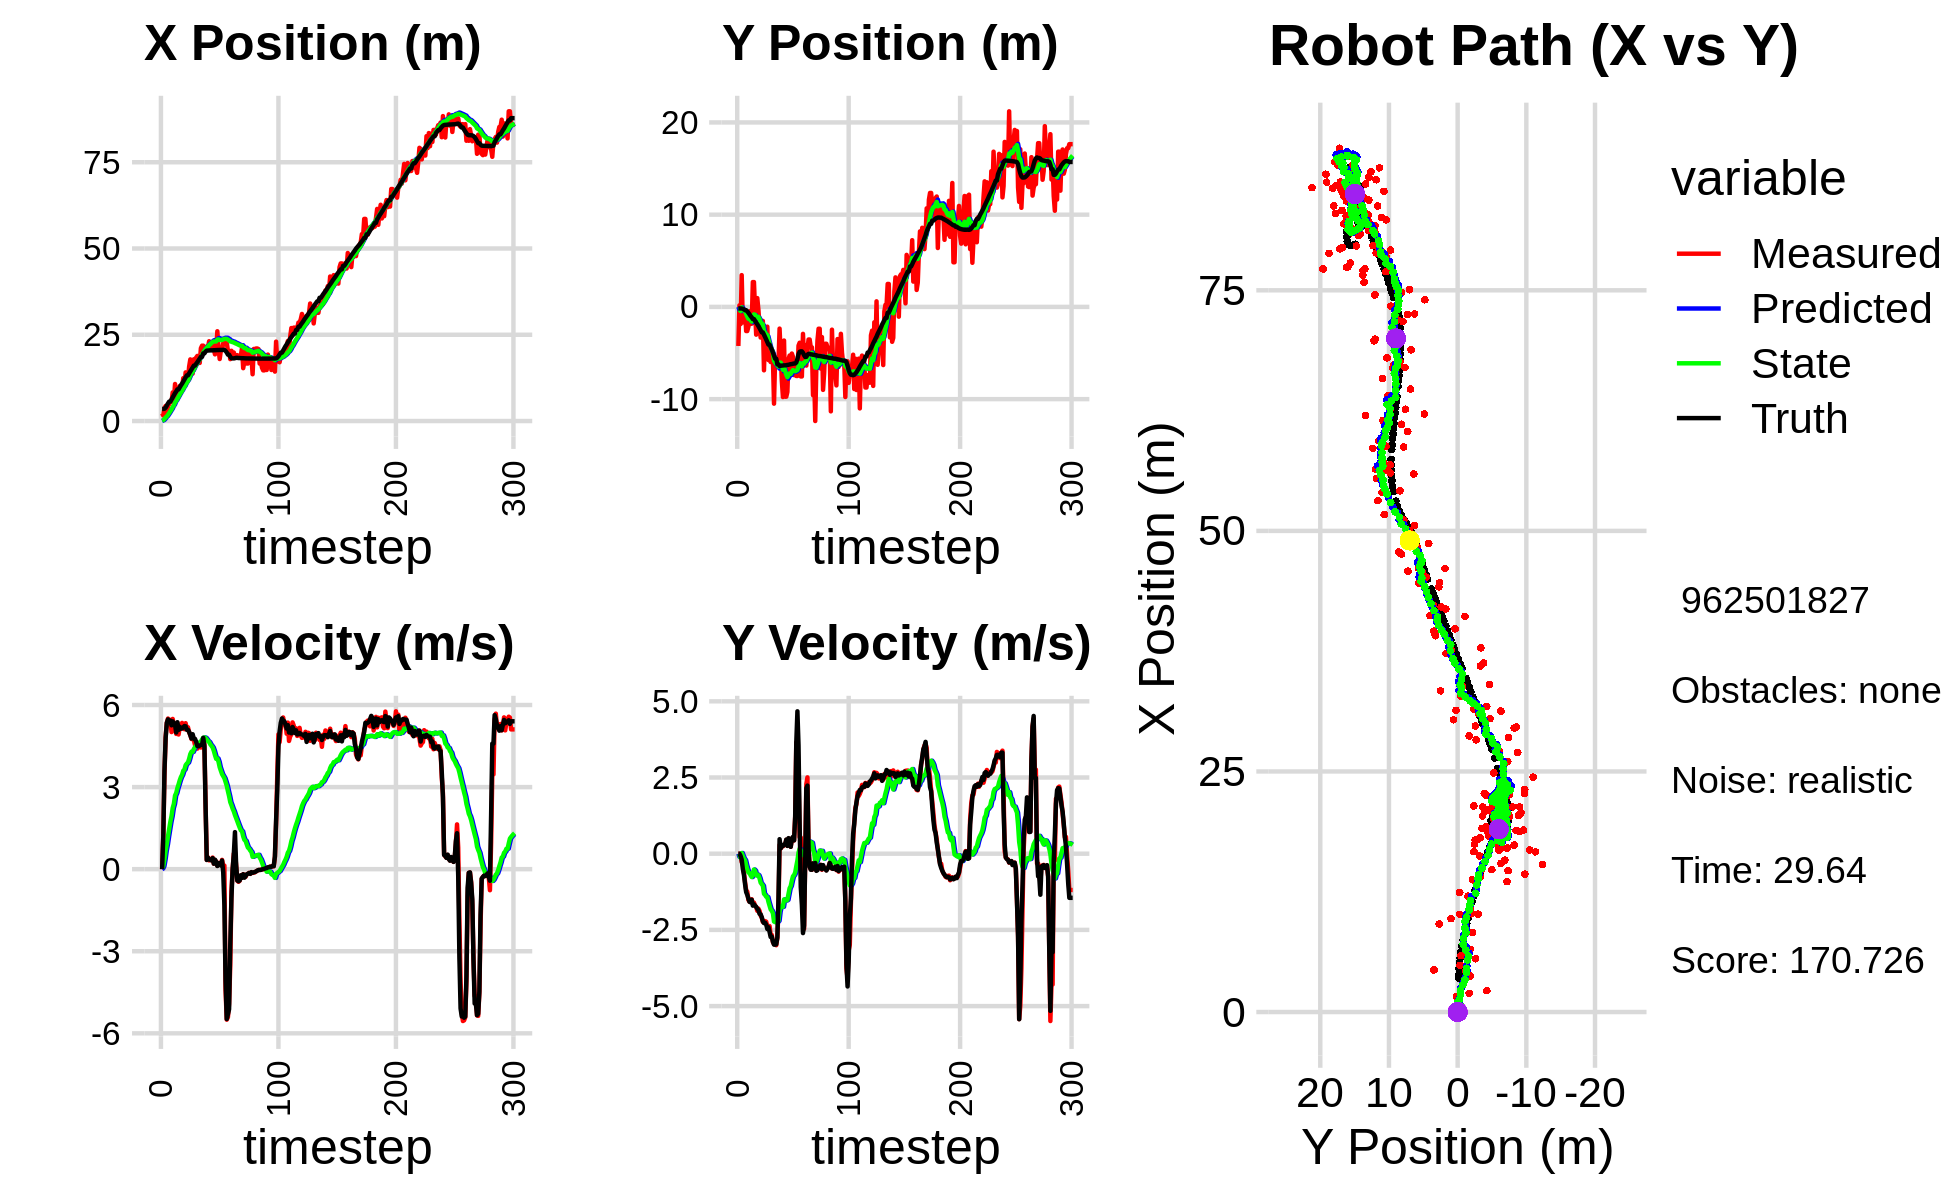

The data file committed next to this chart (first rows):
0.000000000000000000e+00, 0.000000000000000000e+00, 0.000000000000000000e+00, 0.000000000000000000e+00, 0.000000000000000000e+00, 0.000000000000000000e+00, 0.000000000000000000e+00, 0.000000000000000000e+00, 0.000000000000000000e+00, 0.000000000000000000e+00, 0.000000000000000000e+00, 0.000000000000000000e+00, 3.500406503658288759e+00, -1.661446839111581919e-01, 0.000000000000000000e+00, 0.000000000000000000e+00, 0.000000000000000000e+00, -3.571702109184116125e-05
2.221683144578243230e+00, -4.237710789257951305e+00, 0.000000000000000000e+00, 0.000000000000000000e+00, 0.000000000000000000e+00, 0.000000000000000000e+00, 0.000000000000000000e+00, 0.000000000000000000e+00, 1.472007859199956081e-01, -3.262017686126834071e-01, 2.481882161005296780e-02, -1.038055120401393805e-01, 3.500406503658288759e+00, -1.661446839111581919e-01, 0.000000000000000000e+00, 0.000000000000000000e+00, 0.000000000000000000e+00, -3.562943020369857550e-04
1.593631744474014011e+00, 1.679135400459055849e-01, 1.226999941634800528e+00, -3.722197771992168439e-04, 1.496826680810008914e-01, -3.365823198166973396e-01, 2.481882161005296780e-02, -1.038055120401393805e-01, 2.693538781842734764e-01, -2.869674455745595543e-01, 1.146020644282326195e-01, -7.349733428270463498e-02, 3.500406503658288759e+00, -1.661446839111581919e-01, 1.199999999999999956e+00, -1.000000000000000021e-03, 1.200000047683715820e+00, 3.033576067537069321e-04
3.755390182484084072e+00, -1.860326954040542713e+00, 3.463585274050047236e+00, -5.359997094102335324e-02, 2.808140846270967272e-01, -2.943171790028299983e-01, 1.146020644282326195e-01, -7.349733428270463498e-02, 6.051823398865279202e-01, -4.497855465281914711e-01, 3.652376697016390672e-01, -1.356909454517212787e-01, 3.561571359628397104e+00, -1.662355141297339745e-01, 3.599000000000000199e+00, -7.299999999999999545e-02, 3.599999904632568359e+00, 1.547405030578374863e-02
4.373283237073322560e+00, 3.444451176655356939e+00, 4.839402292314668230e+00, -2.712851571486337154e-01, 6.417061068566918269e-01, -4.633546410733636045e-01, 3.652376697016390672e-01, -1.356909454517212787e-01, 1.042064620340071190e+00, -5.090494393062267031e-02, 6.818036245936524020e-01, 2.340401539891218130e-02, 3.893263101943611026e+00, -1.714653144875177282e-01, 4.796000000000000263e+00, -1.920000000000000040e-01, 4.800000190734863281e+00, 5.599896609783172607e-02
1.944795131765837404e+00, -1.685719029417353187e+00, 5.348602603221761953e+00, -2.998296917875370449e-01, 1.110244982799436508e+00, -4.856454239073144941e-02, 6.818036245936524020e-01, 2.340401539891218130e-02, 1.325229609913064266e+00, -2.484505448932948779e-01, 9.116117634117776314e-01, -7.660046120569156958e-02, 4.484258890166994860e+00, -2.032729552996776767e-01, 5.349000000000000199e+00, -4.989999999999999991e-01, 5.372000217437744141e+00, 5.599896609783172607e-02
4.280483365177446764e+00, -1.189814949693244861e+00, 5.505078438213602432e+00, -6.299136156298853484e-01, 1.416390786254241974e+00, -2.561105910138640196e-01, 9.116117634117776314e-01, -7.660046120569156958e-02, 1.798154584212084295e+00, -3.912962479226553825e-01, 1.200959582226679645e+00, -1.603454900437124020e-01, 5.102682352308953284e+00, -2.710429675951837591e-01, 5.474999999999999645e+00, -6.870000000000000551e-01, 5.518000125885009766e+00, 1.139286011457443237e-01
4.859658896961662755e+00, -3.503370276397849148e-01, 5.270065275638128099e+00, -9.213636470372099652e-01, 1.918250542434752237e+00, -4.073307969270266171e-01, 1.200959582226679645e+00, -1.603454900437124020e-01, 2.300039076242539782e+00, -4.377246840168429465e-01, 1.466556844305622276e+00, -2.110580711186928193e-01, 5.623094797372402809e+00, -3.571669626533868214e-01, 5.392000000000000348e+00, -9.929999999999999938e-01, 5.482999801635742188e+00, 1.730803698301315308e-01
5.543656289540729531e+00, -2.617078753175356098e+00, 5.458766230922751816e+00, -1.194827699872992310e+00, 2.446694760673102209e+00, -4.588304911287122145e-01, 1.466556844305622276e+00, -2.110580711186928193e-01, 2.847067999639933955e+00, -7.620513683136648231e-01, 1.728860955563299218e+00, -3.727419404205701836e-01, 5.623094797372402809e+00, -3.571669626533868214e-01, 5.432000000000000384e+00, -1.260000000000000009e+00, 5.576000213623046875e+00, 2.154840230941772461e-01
5.543656289540729531e+00, -2.617078753175356098e+00, 5.011690673543539809e+00, -1.240776650188302632e+00, 3.019954095196264010e+00, -7.993255623557218303e-01, 1.728860955563299218e+00, -3.727419404205701836e-01, 3.352325374241758915e+00, -1.057176782124118475e+00, 1.937951945618897831e+00, -5.081452409368439893e-01, 6.244276285137649651e+00, -4.899823381981454062e-01, 5.258000000000000007e+00, -1.346999999999999975e+00, 5.427999973297119141e+00, 2.426963895559310913e-01
8.281199336016936030e+00, -2.164319069977573395e+00, 5.490802467697263545e+00, -1.515092535329926493e+00, 3.546120568803648787e+00, -1.107991306217802840e+00, 1.937951945618897831e+00, -5.081452409368439893e-01, 4.076515648115851320e+00, -1.281091348750756698e+00, 2.234040543095016762e+00, -6.158467584155693508e-01, 6.855104684845181318e+00, -6.401181533824908954e-01, 5.402999999999999581e+00, -1.467999999999999972e+00, 5.598999977111816406e+00, 2.692332267761230469e-01
5.862603902617182783e+00, -4.768475020835567513e-01, 5.267889693577029853e+00, -1.573957995077552408e+00, 4.299919702425352597e+00, -1.342676024592313722e+00, 2.234040543095016762e+00, -6.158467584155693508e-01, 4.546494309952642254e+00, -1.282278267570492902e+00, 2.386541768834969712e+00, -6.350355437407675385e-01, 7.472521066820007718e+00, -8.091862214398947151e-01, 5.325999999999999623e+00, -1.576999999999999957e+00, 5.554999828338623047e+00, 2.903402745723724365e-01
1.072905898078726494e+01, -1.844218851695344608e+00, 5.151953687144209759e+00, -1.539318240857795228e+00, 4.785148486836138915e+00, -1.345781821944569634e+00, 2.386541768834969712e+00, -6.350355437407675385e-01, 5.393590362160681551e+00, -1.446278514705852780e+00, 2.690574222728897347e+00, -7.087101929635728492e-01, 8.083547830552058500e+00, -9.905207777489689613e-01, 5.272999999999999687e+00, -1.594999999999999973e+00, 5.508999824523925781e+00, 2.903402745723724365e-01
6.513190746522815822e+00, -1.816761197020533514e+00, 4.943904486952990673e+00, -1.495002685558744382e+00, 5.662647784433571196e+00, -1.517149534002210087e+00, 2.690574222728897347e+00, -7.087101929635728492e-01, 5.818778141120609426e+00, -1.588063369610262399e+00, 2.784263687754927830e+00, -7.660293556948396532e-01, 8.577127695347105174e+00, -1.139871778280729497e+00, 4.993999999999999773e+00, -1.510999999999999899e+00, 5.217999935150146484e+00, 2.936508655548095703e-01
9.151596548686988797e+00, 2.692607996935468151e+00, 5.349070731675395152e+00, -1.650771596180167000e+00, 6.097204509896101854e+00, -1.664666305179746342e+00, 2.784263687754927830e+00, -7.660293556948396532e-01, 6.452331799508074006e+00, -1.179377172328285539e+00, 2.963261214238832597e+00, -6.307268901280775886e-01, 9.164121866009132589e+00, -1.320656658554833607e+00, 5.370000000000000107e+00, -1.703999999999999959e+00, 5.633999824523925781e+00, 2.993361651897430420e-01
9.151596548686988797e+00, 2.692607996935468151e+00, 4.922196366723149197e+00, -1.604154731123508926e+00, 6.748657920931957044e+00, -1.242449861341093253e+00, 2.963261214238832597e+00, -6.307268901280775886e-01, 7.025107602205856949e+00, -8.114990080322144195e-01, 3.098669637413505651e+00, -5.184810506472380398e-01, 9.164121866009132589e+00, -1.320656658554833607e+00, 5.089000000000000412e+00, -1.659000000000000030e+00, 5.353000164031982422e+00, 3.150477111339569092e-01
1.014257806569691667e+01, -3.212814355639873609e-01, 5.184980560393207760e+00, -1.701417989088937599e+00, 7.334974565947207203e+00, -8.633471130969382346e-01, 3.098669637413505651e+00, -5.184810506472380398e-01, 7.649574266460867022e+00, -8.493284633114356330e-01, 3.247736892979315559e+00, -5.601470198348961205e-01, 9.764402628251410476e+00, -1.514974833778782504e+00, 5.205000000000000071e+00, -1.705999999999999961e+00, 5.478000164031982422e+00, 3.170725107192993164e-01
1.016972689340030733e+01, -3.010924818121498703e+00, 5.144203354697027386e+00, -1.747759079188366371e+00, 7.974347955758798179e+00, -9.053431652949252006e-01, 3.247736892979315559e+00, -5.601470198348961205e-01, 8.228523195407477786e+00, -1.209655605811727819e+00, 3.367259642088439531e+00, -7.122128367765412360e-01, 1.035725808127396697e+01, -1.709856989192535703e+00, 5.134000000000000341e+00, -1.745000000000000107e+00, 5.422999858856201172e+00, 3.275171816349029541e-01
9.710696936128186962e+00, 9.525397993804226582e-01, 5.345427335642413347e+00, -1.872779482022073338e+00, 8.565249159616321606e+00, -1.280876889489381831e+00, 3.367259642088439531e+00, -7.122128367765412360e-01, 8.730971261869322930e+00, -1.062014618067963490e+00, 3.449475241474173615e+00, -6.814230067957822712e-01, 1.084975647968830259e+01, -1.876168849516504755e+00, 5.142000000000000348e+00, -1.802999999999999936e+00, 5.448999881744384766e+00, 3.369880914688110352e-01
1.241742020842557181e+01, -3.085652606064635539e-01, 5.146295100920802668e+00, -1.803013167753951818e+00, 9.075918786016739404e+00, -1.130156918747541761e+00, 3.449475241474173615e+00, -6.814230067957822712e-01, 9.418669091861533005e+00, -1.079216490344165669e+00, 3.597266998716965425e+00, -7.070909597431493943e-01, 1.144014954581585997e+01, -2.081579687182448790e+00, 5.182999999999999829e+00, -1.852999999999999980e+00, 5.505000114440917969e+00, 3.369880914688110352e-01
1.020829820656383013e+01, -2.002624334358350744e+00, 5.114915981254095634e+00, -1.875723328727388450e+00, 9.778395791733229814e+00, -1.149925586318480519e+00, 3.597266998716965425e+00, -7.070909597431493943e-01, 9.865178018341747901e+00, -1.302106851309015489e+00, 3.641949535340278210e+00, -8.044470619323542682e-01, 1.203618264178924058e+01, -2.297779681438074206e+00, 5.232000000000000206e+00, -1.971999999999999975e+00, 5.591000080108642578e+00, 3.514885902404785156e-01
1.408981871606185088e+01, -3.321434738541694021e+00, 5.335388733372435688e+00, -2.031331909593475427e+00, 1.022937297187577599e+01, -1.382551557502250894e+00, 3.641949535340278210e+00, -8.044470619323542682e-01, 1.061315998812527184e+01, -1.667608346168486078e+00, 3.800172777673511249e+00, -9.495308331402867452e-01, 1.263702416455225297e+01, -2.525529029400089609e+00, 5.222000000000000419e+00, -1.987999999999999989e+00, 5.587999820709228516e+00, 3.637830018997192383e-01
1.204314732595765669e+01, -1.523414017267860299e+00, 5.128842528408340762e+00, -2.097058438105665612e+00, 1.099317726589262278e+01, -1.762561429482514708e+00, 3.800172777673511249e+00, -9.495308331402867452e-01, 1.112479033491708513e+01, -1.782372859415839228e+00, 3.858576204540998145e+00, -1.000154289263607721e+00, 1.322683167475454979e+01, -2.761902691863987513e+00, 5.092999999999999972e+00, -2.083000000000000185e+00, 5.501999855041503906e+00, 3.881342411041259766e-01
1.204314732595765669e+01, -1.523414017267860299e+00, 5.187381731024758302e+00, -2.239100679800388960e+00, 1.151064795537118535e+01, -1.882388288342200067e+00, 3.858576204540998145e+00, -1.000154289263607721e+00, 1.159748447359511303e+01, -1.891579486333087479e+00, 3.899375975297980190e+00, -1.050512359487793645e+00, 1.322683167475454979e+01, -2.761902691863987513e+00, 5.094000000000000306e+00, -2.217999999999999972e+00, 5.556000232696533203e+00, 4.074844419956207275e-01
1.577693843841039367e+01, -6.874702336450295270e+00, 5.005408467332233435e+00, -2.257646784206302382e+00, 1.198742207112491087e+01, -1.996630722281866888e+00, 3.899375975297980190e+00, -1.050512359487793645e+00, 1.234205729092360393e+01, -2.633669400391624116e+00, 4.036153398543005366e+00, -1.314969493375001797e+00, 1.381156373024874107e+01, -3.012913109877758622e+00, 5.017000000000000348e+00, -2.277000000000000135e+00, 5.510000228881835938e+00, 4.237196743488311768e-01
1.786088180540750159e+01, -2.546281995174752399e+00, 4.903313097974455026e+00, -2.211597538911483696e+00, 1.274567263077790358e+01, -2.765166349729124118e+00, 4.036153398543005366e+00, -1.314969493375001797e+00, 1.320352374540263440e+01, -2.776639553619498990e+00, 4.207029658045257747e+00, -1.352957232954899336e+00, 1.438879036877831474e+01, -3.272518994689076699e+00, 4.897000000000000242e+00, -2.262999999999999901e+00, 5.394999980926513672e+00, 4.237196743488311768e-01
1.622393202806609125e+01, -3.218552948599676888e+00, 4.755655757311542331e+00, -2.231086065921413120e+00, 1.362422671120716089e+01, -2.911935276914988879e+00, 4.207029658045257747e+00, -1.352957232954899336e+00, 1.385938868142559421e+01, -2.985729847959037286e+00, 4.294346655002084567e+00, -1.411556713470225155e+00, 1.494798493366556080e+01, -3.534465195290745765e+00, 4.777000000000000135e+00, -2.326000000000000068e+00, 5.313000202178955078e+00, 4.386593103408813477e-01
1.374990212900619824e+01, -2.142289878295125405e+00, 4.861179278952417526e+00, -2.396943229388219354e+00, 1.428882334692580258e+01, -3.126885519306059624e+00, 4.294346655002084567e+00, -1.411556713470225155e+00, 1.426034915027805994e+01, -3.050041225242172693e+00, 4.287525761320871709e+00, -1.422590783230371247e+00, 1.550223183627262102e+01, -3.806635262738764069e+00, 4.932000000000000384e+00, -2.470000000000000195e+00, 5.515999794006347656e+00, 4.580951333045959473e-01
1.789805412296833964e+01, -5.759703041600998219e+00, 4.726358978787083664e+00, -2.371597759586856036e+00, 1.468910172641014711e+01, -3.192300303565209774e+00, 4.287525761320871709e+00, -1.422590783230371247e+00, 1.497048428327170200e+01, -3.540607657709817779e+00, 4.388482380857372966e+00, -1.577781419852578138e+00, 1.605882477798600760e+01, -4.086912276581481152e+00, 4.764999999999999680e+00, -2.411999999999999922e+00, 5.341000080108642578e+00, 4.650714993476867676e-01
1.789805412296833964e+01, -5.759703041600998219e+00, 4.533361816869543759e+00, -2.375406270457161462e+00, 1.540933252135743992e+01, -3.698385799695075526e+00, 4.388482380857372966e+00, -1.577781419852578138e+00, 1.562128338580427744e+01, -3.979510064774288480e+00, 4.462754262477024447e+00, -1.704192490143650929e+00, 1.605882477798600760e+01, -4.086912276581481152e+00, 4.761999999999999567e+00, -2.564999999999999947e+00, 5.408999919891357422e+00, 4.826497137546539307e-01
1.838994264619024221e+01, -5.980669500130483485e+00, 4.652908696847489978e+00, -2.670891836615429948e+00, 1.606755881205198122e+01, -4.149929313788653928e+00, 4.462754262477024447e+00, -1.704192490143650929e+00, 1.626638298775824865e+01, -4.410435453439546905e+00, 4.532078114044733042e+00, -1.829910350596359647e+00, 1.660517716402506494e+01, -4.375901104323727253e+00, 4.650000000000000355e+00, -2.733000000000000096e+00, 5.394000053405761719e+00, 5.211021900177001953e-01
1.887003242980919993e+01, -4.616529237041059552e+00, 4.406252033357619169e+00, -2.664046874027741652e+00, 1.671959079916272373e+01, -4.593426488499183336e+00, 4.532078114044733042e+00, -1.829910350596359647e+00, 1.689472184975014457e+01, -4.631215859845130289e+00, 4.591064973461380205e+00, -1.874391220700515559e+00, 1.705302643793544703e+01, -4.632480503529017746e+00, 4.498999999999999666e+00, -2.720000000000000195e+00, 5.256999969482421875e+00, 5.437994599342346191e-01
1.855585014836199775e+01, -5.433592917266194533e+00, 4.521512923560168318e+00, -2.898889420826878727e+00, 1.735382834709628241e+01, -4.818654981915181601e+00, 4.591064973461380205e+00, -1.874391220700515559e+00, 1.745153300558915888e+01, -4.935514052772943749e+00, 4.623717803266691462e+00, -1.953106014867825202e+00, 1.757029557238920603e+01, -4.946926476003643103e+00, 4.493000000000000327e+00, -2.883000000000000007e+00, 5.339000225067138672e+00, 5.701162815093994141e-01
1.683324217789481381e+01, -1.049156654061117244e+01, 4.492858675997810636e+00, -2.966761707314031327e+00, 1.791390478591582891e+01, -5.130824654259726003e+00, 4.623717803266691462e+00, -1.953106014867825202e+00, 1.782092216557456510e+01, -5.817269205813833999e+00, 4.591863391316359788e+00, -2.226202508073045649e+00, 1.808643746348187165e+01, -5.279214265115184546e+00, 4.514999999999999680e+00, -2.983000000000000096e+00, 5.410999774932861328e+00, 5.836016535758972168e-01
2.109452629123073208e+01, -5.601422695059302015e+00, 4.446127807281855304e+00, -2.935903992470547230e+00, 1.828010850470620241e+01, -6.039889456621138741e+00, 4.591863391316359788e+00, -2.226202508073045649e+00, 1.850841560772693128e+01, -6.016994520180531048e+00, 4.667166127104828810e+00, -2.245200248683191457e+00, 1.860566925975819785e+01, -5.621581914181914996e+00, 4.538999999999999702e+00, -2.983999999999999986e+00, 5.432000160217285156e+00, 5.836016535758972168e-01
2.184305787058430326e+01, -5.502905966648501845e+00, 4.596469354107430405e+00, -3.002093763297328355e+00, 1.897513222043741266e+01, -6.241514545048850060e+00, 4.667166127104828810e+00, -2.245200248683191457e+00, 1.920943645387741583e+01, -6.184544099209705159e+00, 4.744344723801583008e+00, -2.254326165603337095e+00, 1.860566925975819785e+01, -5.621581914181914996e+00, 4.546999999999999709e+00, -2.971000000000000085e+00, 5.626999855041503906e+00, 5.785726904869079590e-01
2.184305787058430326e+01, -5.502905966648501845e+00, 4.638698763348397591e+00, -2.758637528264425320e+00, 1.968387092625757262e+01, -6.409976715770039135e+00, 4.744344723801583008e+00, -2.254326165603337095e+00, 1.985853486394977452e+01, -6.322175768934574336e+00, 4.801272033585710197e+00, -2.243362734047812168e+00, 1.960248398752074550e+01, -6.230381371595367312e+00, 4.799999999999999822e+00, -2.749000000000000110e+00, 5.531000137329101562e+00, 5.365138649940490723e-01
2.098272216308256333e+01, -6.064154418736520391e+00, 4.579162241881839179e+00, -1.815695549253240504e+00, 2.033866206730834492e+01, -6.546512042339355908e+00, 4.801272033585710197e+00, -2.243362734047812168e+00, 2.038560530112125235e+01, -6.470640340803966772e+00, 4.815540834414148819e+00, -2.201260554391548219e+00, 1.960248398752074550e+01, -6.230381371595367312e+00, 4.495000000000000107e+00, -1.475999999999999979e+00, 4.730999946594238281e+00, 3.774963915348052979e-01
2.141983819030845382e+01, -2.355504395898120329e+00, 2.349711009613710821e+00, 2.855655071732238759e-01, 2.086715938456266883e+01, -6.690766396243121861e+00, 4.815540834414148819e+00, -2.201260554391548219e+00, 2.084737417033190710e+01, -6.065770055220821355e+00, 4.797166516775406286e+00, -1.893609126388465569e+00, 2.012430596390829862e+01, -6.413032414819044291e+00, 2.282000000000000028e+00, 4.759999999999999787e-01, 2.331000089645385742e+00, -1.209390833973884583e-01
2.158537530885870837e+01, -5.159226776431578010e+00, 3.385209286444753607e-01, 1.704247253605113976e-01, 2.132709082200944906e+01, -6.255130967859668267e+00, 4.797166516775406286e+00, -1.893609126388465569e+00, 2.123139525512743475e+01, -6.036954928509391749e+00, 4.744771128507928815e+00, -1.741032027377890756e+00, 2.039550232932884555e+01, -6.382332684759661312e+00, 3.370000000000000218e-01, 1.759999999999999898e-01, 3.799999952316284180e-01, -4.663952291011810303e-01
2.132507753354868640e+01, -7.995579483372007523e+00, 4.342329083623031050e-01, 2.617074908929854504e-01, 2.170587236797822683e+01, -6.211058131247180647e+00, 4.744771128507928815e+00, -1.741032027377890756e+00, 2.156257431217872167e+01, -6.341428030356529355e+00, 4.678030996173187184e+00, -1.709937644555148184e+00, 2.043300461795910650e+01, -6.364637257314345042e+00, 4.199999999999999845e-01, 2.429999999999999938e-01, 4.860000014305114746e-01, -5.423945188522338867e-01
2.312175011676850644e+01, -9.772779347837762032e+00, 3.207842919369907619e-01, 2.406209311372229931e-01, 2.203037741179603870e+01, -6.512421794812044418e+00, 4.678030996173187184e+00, -1.709937644555148184e+00, 2.200660968487410329e+01, -6.822246154809516128e+00, 4.649771256814762665e+00, -1.742167490121590667e+00, 2.045328927062097080e+01, -6.351964833349669881e+00, 3.489999999999999769e-01, 2.530000000000000027e-01, 4.309999942779541016e-01, -6.435663700103759766e-01
2.129509925883059296e+01, -3.648308398578287814e+00, 3.703818692636820509e-01, 2.778241718770875779e-01, 2.247158681055557850e+01, -6.996462903821675461e+00, 4.649771256814762665e+00, -1.742167490121590667e+00, 2.226569481389217486e+01, -6.509624521256655250e+00, 4.563780667948861058e+00, -1.499420031227349792e+00, 2.047292542499493706e+01, -6.336972596130305391e+00, 3.479999999999999760e-01, 3.039999999999999925e-01, 4.620000123977661133e-01, -6.435663700103759766e-01
2.269416189203545997e+01, -9.735868813015635226e+00, 3.284748029541155190e-01, 2.957504104808464374e-01, 2.272207288068706177e+01, -6.659566524379390451e+00, 4.563780667948861058e+00, -1.499420031227349792e+00, 2.261139207616569990e+01, -6.953801378228277486e+00, 4.508680873660623867e+00, -1.532191372466478851e+00, 2.047292542499493706e+01, -6.336972596130305391e+00, 3.190000000000000058e-01, 3.039999999999999925e-01, 4.399999976158142090e-01, -7.330220937728881836e-01
2.269416189203545997e+01, -9.735868813015635226e+00, 4.241644250228469026e-01, 4.535697636274909628e-01, 2.306226016353176078e+01, -7.107020515474925304e+00, 4.508680873660623867e+00, -1.532191372466478851e+00, 2.292831761716394467e+01, -7.339522168243957090e+00, 4.447103126702860898e+00, -1.536658790282789955e+00, 2.049205040965722091e+01, -6.319542767362369418e+00, 4.040000000000000258e-01, 4.630000000000000226e-01, 6.150000095367431641e-01, -8.188870549201965332e-01
2.072417648179181526e+01, -9.225568415392563892e+00, 1.997833335222608808e-01, 2.601357829865616478e-01, 2.337302792983422961e+01, -7.493188047272235863e+00, 4.447103126702860898e+00, -1.536658790282789955e+00, 2.305044381352650618e+01, -7.625937660298166776e+00, 4.325225268564529379e+00, -1.514164010499883917e+00, 2.052034020435613471e+01, -6.288506390170640614e+00, 2.000000000000000111e-01, 2.560000000000000053e-01, 3.249999880790710449e-01, -9.158766865730285645e-01
1.932042896761608830e+01, -5.636748613176106204e+00, 3.324204957452540077e-01, 4.886487882356870815e-01, 2.348296634038295849e+01, -7.777354061348154879e+00, 4.325225268564529379e+00, -1.514164010499883917e+00, 2.304482283477764426e+01, -7.436282550389238466e+00, 4.168371930307900541e+00, -1.321908237528137908e+00, 2.052944207203012539e+01, -6.276934983686369485e+00, 3.469999999999999751e-01, 5.100000000000000089e-01, 6.169999837875366211e-01, -9.734247326850891113e-01
2.004680722940900139e+01, -5.272022427478926687e+00, 2.746573726717025377e-01, 4.914594123079661370e-01, 2.346166002780843485e+01, -7.568473374142052457e+00, 4.168371930307900541e+00, -1.321908237528137908e+00, 2.308725073339726208e+01, -7.216626159500285631e+00, 4.032467605487394913e+00, -1.133126429958253079e+00, 2.055488228793329952e+01, -6.238891006993782185e+00, 2.700000000000000178e-01, 4.829999999999999849e-01, 5.540000200271606445e-01, -1.061175704002380371e+00
2.601438498469348204e+01, -7.289579035221752434e+00, 1.263521447362670747e-01, 2.260887817861756965e-01, 2.349049749394600184e+01, -7.329938802496110739e+00, 4.032467605487394913e+00, -1.133126429958253079e+00, 2.359668996078069725e+01, -7.268110422133648996e+00, 4.047934183444351852e+00, -1.060645361752183380e+00, 2.057076096575080726e+01, -6.210397126681569624e+00, 1.150000000000000050e-01, 2.260000000000000064e-01, 2.540000081062316895e-01, -1.061175704002380371e+00
2.102384826532004425e+01, -5.059327961791431072e+00, 2.268614960392655866e-01, 4.634542410695559056e-01, 2.400148337912513341e+01, -7.374174958308866934e+00, 4.047934183444351852e+00, -1.060645361752183380e+00, 2.366536539595317024e+01, -7.032246064370641037e+00, 3.924997307971531235e+00, -8.861830596818884853e-01, 2.057712197318377179e+01, -6.196974636523670199e+00, 2.220000000000000029e-01, 4.799999999999999822e-01, 5.279999971389770508e-01, -1.115582823753356934e+00
1.796856570261167718e+01, -5.404399992881343984e+00, 2.212836061343596838e-01, 5.252937820898494481e-01, 2.405786512675032185e+01, -7.120864370338829907e+00, 3.924997307971531235e+00, -8.861830596818884853e-01, 2.347388685787824159e+01, -6.855528888572085755e+00, 3.725222991782072501e+00, -7.421592241691765679e-01, 2.059195923849301479e+01, -6.160923364213358511e+00, 2.099999999999999922e-01, 5.540000000000000480e-01, 5.920000076293945312e-01, -1.172100424766540527e+00
2.050923891374495867e+01, -7.394626023108505031e+00, 1.521524492026520015e-01, 4.351673563412331025e-01, 2.384640915705644915e+01, -6.929744810989003412e+00, 3.725222991782072501e+00, -7.421592241691765679e-01, 2.348835030752232456e+01, -6.936226725740775478e+00, 3.597023980493122330e+00, -6.999017889715315466e-01, 2.060088944446135173e+01, -6.134732129323179350e+00, 1.330000000000000071e-01, 4.390000000000000013e-01, 4.589999914169311523e-01, -1.234441161155700684e+00
2.050923891374495867e+01, -7.394626023108505031e+00, 3.390401886169573387e-01, 1.213528626143604905e+00, 2.384805270557163581e+01, -7.006216904637928344e+00, 3.597023980493122330e+00, -6.999017889715315466e-01, 2.349807445901098291e+01, -6.972655650895630330e+00, 3.472988895811598198e+00, -6.161496047763307393e-01, 2.060088944446135173e+01, -6.134732129323179350e+00, 3.160000000000000031e-01, 1.217999999999999972e+00, 1.258999943733215332e+00, -1.298359155654907227e+00
2.257039380068095724e+01, -7.490099312888808036e+00, 1.315935558781718140e-01, 3.653630851206110641e+00, 2.384537334859214397e+01, -7.034270611373263371e+00, 3.472988895811598198e+00, -6.161496047763307393e-01, 2.365999684871334452e+01, -6.910026854724010903e+00, 3.400060888045218110e+00, -4.123875819283047139e-01, 2.062521004702570337e+01, -6.030805947150567725e+00, -1.120000000000000023e-01, 3.657000000000000028e+00, 3.658999919891357422e+00, -1.534794688224792480e+00
2.257039380068095724e+01, -7.490099312888808036e+00, 1.315935558781718140e-01, 3.653630851206110641e+00, 2.400000293751786629e+01, -6.951265612916841086e+00, 3.400060888045218110e+00, -4.123875819283047139e-01, 2.380420508600364471e+01, -6.845533802194665007e+00, 3.324319848898635854e+00, -2.226512142915880454e-01, 2.061303734804126364e+01, -5.646700264994100493e+00, -1.330000000000000071e+00, 4.673000000000000043e+00, 4.859000205993652344e+00, -1.534794688224792480e+00
2.252123093584095059e+01, -4.195485892117653215e+00, -4.418882341173882899e+00, 2.594003777489338969e+00, 2.413663707089350652e+01, -6.867798923623824159e+00, 3.324319848898635854e+00, -2.226512142915880454e-01, 2.381588376850833555e+01, -6.428751347567901675e+00, 3.189597170822125349e+00, 3.383462124116373704e-02, 2.031239533453920032e+01, -5.126364114265626881e+00, -4.088000000000000078e+00, 3.561999999999999833e+00, 5.421999931335449219e+00, -2.610766649246215820e+00
2.271194529506156812e+01, -3.886750521543194559e+00, -5.500478617664337655e+00, 5.407988798414722353e-01, 2.413484348559054737e+01, -6.425367885443785454e+00, 3.189597170822125349e+00, 3.383462124116373704e-02, 2.380669642946151754e+01, -6.099202634516583288e+00, 3.048456927405671646e+00, 1.644842274088540723e-01, 1.986621308372309613e+01, -4.865368725872373901e+00, -5.475999999999999979e+00, 9.689999999999999725e-01, 5.560999870300292969e+00, -3.043589115142822266e+00
2.033042502434152965e+01, -7.540417315530000941e+00, -5.412901064468667478e+00, 5.321883850173714237e-01, 2.411154212220208493e+01, -6.082754211775697861e+00, 3.048456927405671646e+00, 1.644842274088540723e-01, 2.359975215242094393e+01, -6.242419460371158912e+00, 2.851518550701202415e+00, 1.237926340147203763e-01, 1.923932671525843929e+01, -4.822126748197876012e+00, -5.302999999999999936e+00, -1.096000000000000085e+00, 5.415999889373779297e+00, -3.043589115142822266e+00
2.033042502434152965e+01, -7.540417315530000941e+00, -4.918650903510203065e+00, -1.237763127691354104e+00, 2.388490400749106257e+01, -6.230040196969686583e+00, 2.851518550701202415e+00, 1.237926340147203763e-01, 2.340870356376979800e+01, -6.444506711018380685e+00, 2.668906005160899486e+00, -9.544241580133894232e-04, 1.923932671525843929e+01, -4.822126748197876012e+00, -5.118999999999999773e+00, -1.675999999999999934e+00, 5.386000156402587891e+00, 2.895064592361450195e+00
1.793847411902792643e+01, -2.924610974034521860e+00, -3.510957376739461289e+00, -1.756887938162780438e+00, 2.367559416428588648e+01, -6.444602153434182412e+00, 2.668906005160899486e+00, -9.544241580133894232e-04, 2.306328843556539354e+01, -6.095426531720883112e+00, 2.451446325089401856e+00, 5.208154891965639799e-02, 1.864123177505608098e+01, -4.980117203326647868e+00, -2.748000000000000220e+00, -2.604999999999999982e+00, 3.786000013351440430e+00, 2.677623987197875977e+00
2.035954546903361617e+01, -5.815612198555935919e+00, -8.225837230230762520e-01, -2.465391834910774627e+00, 2.330843306807433279e+01, -6.090218376828917535e+00, 2.451446325089401856e+00, 5.208154891965639799e-02, 2.299149677585110041e+01, -6.162769563512848769e+00, 2.338631286337449655e+00, -6.781588477719401042e-02, 1.822298836708192482e+01, -5.233655812771075944e+00, -1.058000000000000052e+00, -2.359999999999999876e+00, 2.585999965667724609e+00, 1.892833948135375977e+00
... 241 more rows
